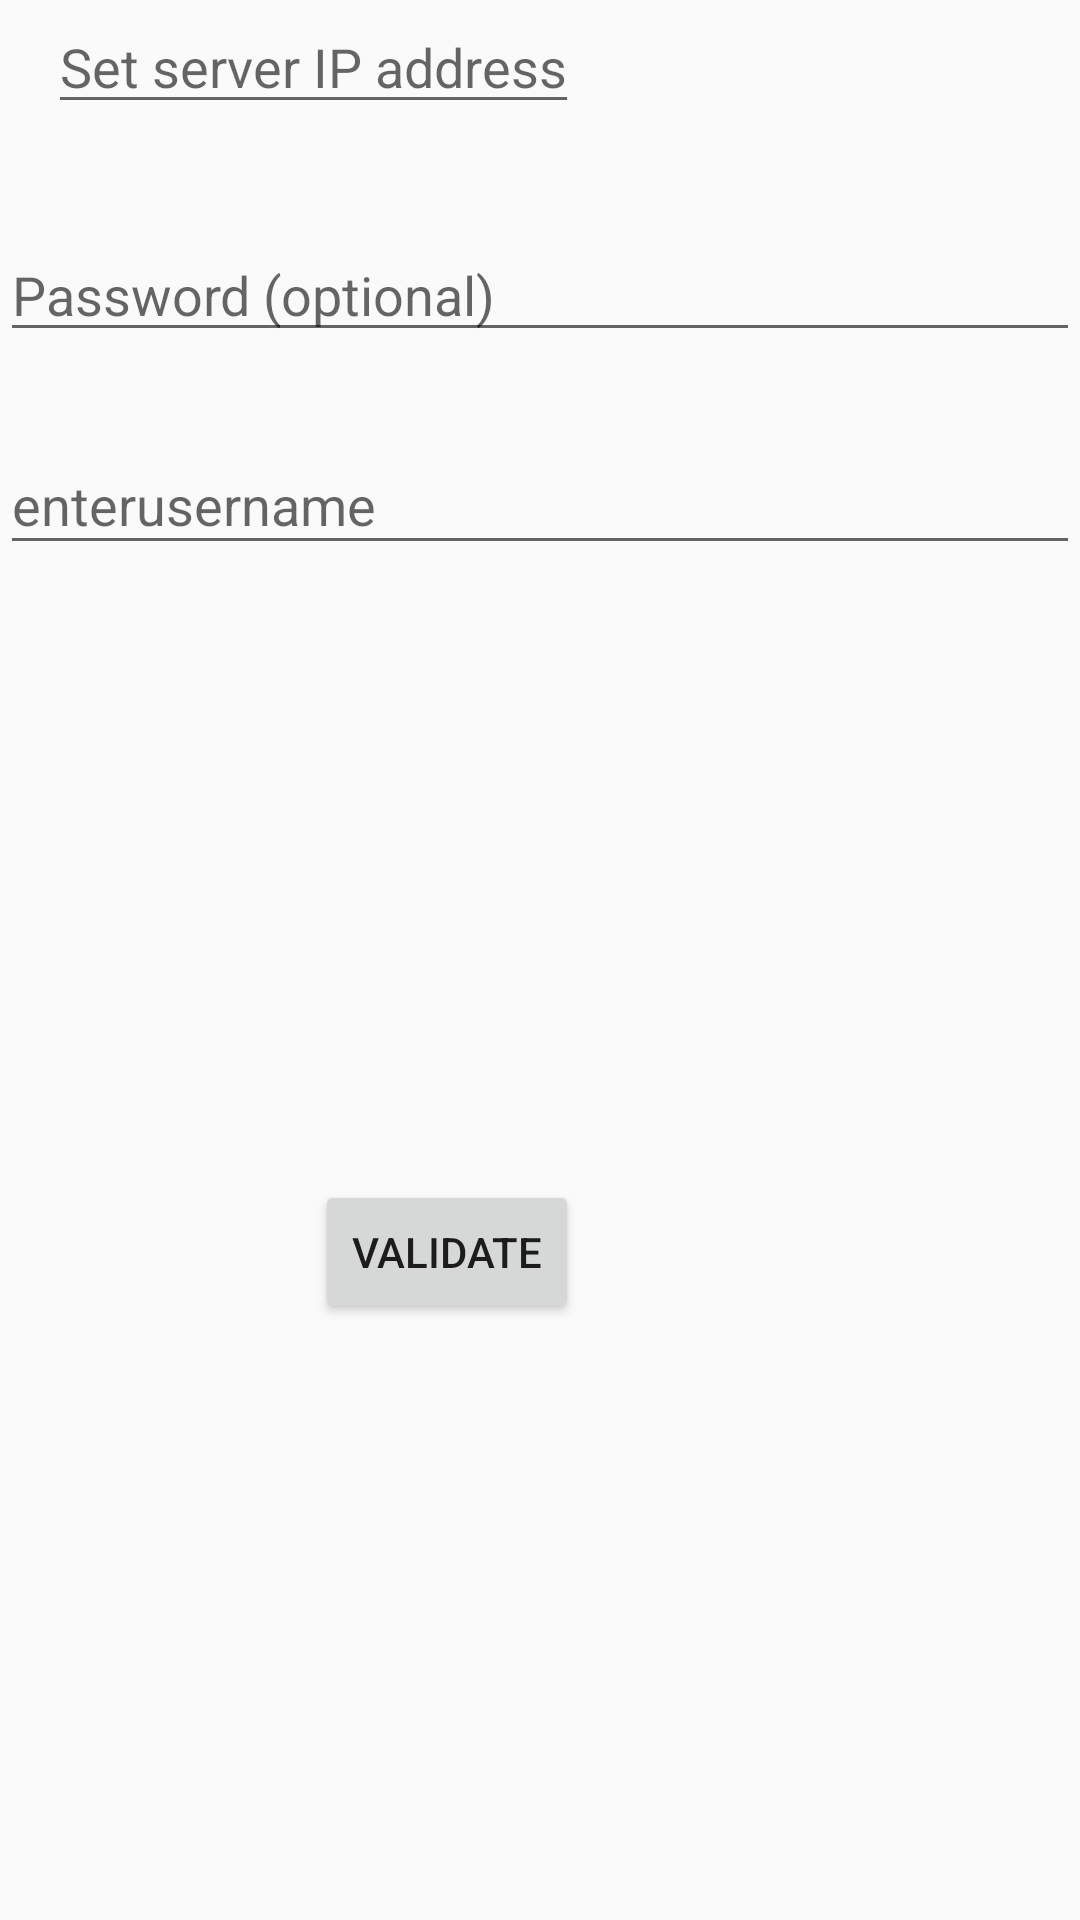

Write the Android layout XML for this screen, with the resource values it uses.
<!-- AndroidManifest.xml: application theme AppTheme -->
<!-- res/layout/activity_login.xml -->
<?xml version="1.0" encoding="utf-8"?>
<android.support.constraint.ConstraintLayout xmlns:android="http://schemas.android.com/apk/res/android"
    xmlns:app="http://schemas.android.com/apk/res-auto"
    xmlns:tools="http://schemas.android.com/tools"
    android:layout_width="match_parent"
    android:layout_height="match_parent"
    tools:context=".login">

    <EditText
        android:id="@+id/ip"
        android:layout_width="0dp"
        android:layout_height="wrap_content"
        android:layout_marginStart="16dp"
        android:hint="@string/ip"
        android:inputType="phone"
        app:layout_constraintStart_toStartOf="parent"
        app:layout_constraintTop_toTopOf="parent" />


    <EditText
        android:id="@+id/user"
        android:layout_width="match_parent"
        android:layout_height="43dp"
        android:layout_marginBottom="60dp"
        android:hint="@string/user"
        android:imeActionId="6"
        android:imeActionLabel="@string/action_sign_in_short"
        android:imeOptions="actionUnspecified"
        android:inputType="text"
        android:maxLines="1"
        android:singleLine="true"
        app:layout_constraintBottom_toTopOf="@+id/validate"
        tools:layout_editor_absoluteX="16dp"
        app:layout_constraintStart_toStartOf="parent"
        app:layout_constraintTop_toTopOf="parent"/>


    <EditText
        android:id="@+id/password"
        android:layout_width="match_parent"
        android:layout_height="wrap_content"
        android:layout_marginTop="76dp"
        android:hint="@string/prompt_password"
        android:imeActionId="6"
        android:imeActionLabel="@string/action_sign_in_short"
        android:imeOptions="actionUnspecified"
        android:inputType="textPassword"
        android:maxLines="1"
        android:singleLine="true"
        app:layout_constraintEnd_toEndOf="@+id/validate"
        app:layout_constraintHorizontal_bias="0.0"
        app:layout_constraintStart_toStartOf="parent"
        app:layout_constraintTop_toTopOf="parent" />


    <Button
        android:id="@+id/validate"
        android:layout_width="wrap_content"
        android:layout_height="wrap_content"
        android:layout_marginTop="352dp"
        android:onClick="validate"
        android:text="@string/validate"
        app:layout_constraintRight_toRightOf="@id/ip"
        app:layout_constraintTop_toBottomOf="@id/ip" />
</android.support.constraint.ConstraintLayout>
<!-- resources referenced by this layout -->
<resources>
  <string name="action_sign_in_short">Sign in</string>
  <string name="ip">Set server IP address</string>
  <string name="prompt_password">Password (optional)</string>
  <string name="user">enterusername</string>
  <string name="validate">Validate</string>
  <style name="AppTheme" parent="Theme.AppCompat.Light.DarkActionBar">
          
          <item name="colorPrimary">@color/colorPrimary</item>
          <item name="colorPrimaryDark">@color/colorPrimaryDark</item>
          <item name="colorAccent">@color/colorAccent</item>
      </style>
  <!-- not gathered from this repository: default colours our renderer supplied (Android Studio template values) -->
  <color name="colorPrimary">#FF6200EE</color>
  <color name="colorPrimaryDark">#FF3700B3</color>
  <color name="colorAccent">#FF03DAC5</color>
</resources>
